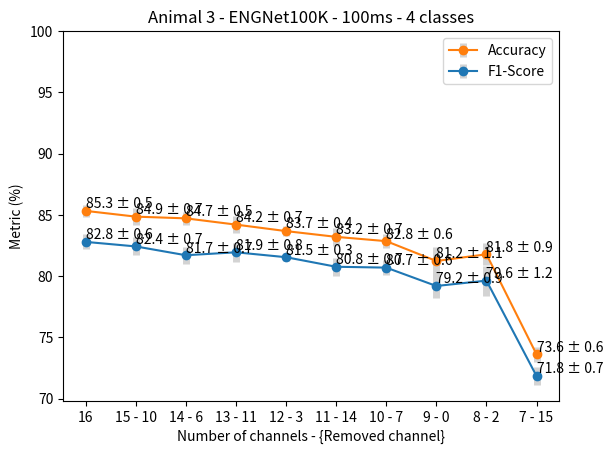

The matplotlib source for this figure:
import matplotlib.pyplot as plt
import numpy as np

# Generating some random data
np.random.seed(10)

x = [
    "16",
    "15 - 10",
    "14 - 6",
    "13 - 11",
    "12 - 3",
    "11 - 14",
    "10 - 7",
    "9 - 0",
    "8 - 2",
    "7 - 15",
]


accuracy_2 = [
    0.8532,
    0.8485,
    0.8471,
    0.842,
    0.8367,
    0.832,
    0.8285,
    0.8123,
    0.8178,
    0.7361,
]
f1_score_2 = [
    0.8279,
    0.8242,
    0.817,
    0.8194,
    0.8154,
    0.8076,
    0.8069,
    0.7919,
    0.7963,
    0.7184,
]


std_data_ac_2 = [
    0.005128203,
    0.006858865,
    0.005365904,
    0.007093232,
    0.004287042,
    0.007487694,
    0.005618573,
    0.011471681,
    0.009159471,
    0.006235253,
]

std_data_f1_2 = [
    0.006044684,
    0.007350249,
    0.00705451,
    0.007617024,
    0.003320661,
    0.007184426,
    0.005864662,
    0.009475886,
    0.012247129,
    0.007207906,
]


accuracy_2 = [x * 100 for x in accuracy_2]
f1_score_2 = [x * 100 for x in f1_score_2]
std_data_ac_2 = [x * 100 for x in std_data_ac_2]
std_data_f1_2 = [x * 100 for x in std_data_f1_2]

# plot_data = []
# plot_data_2 = []

# for i, j in enumerate(accuracy_2):
#     if i != 0:
#         plot_data.append(
#             accuracy_2[0] + std_data_ac_2[0] - accuracy_2[i] - std_data_ac_2[i]
#         )
#     if i != 0:
#         plot_data_2.append(
#             f1_score_2[0] + std_data_f1_2[0] - f1_score_2[i] - std_data_ac_2[i]
#         )

# Creating a box plot
plt.errorbar(
    x,
    accuracy_2,
    yerr=std_data_ac_2,
    fmt="-o",
    color="tab:orange",
    ecolor="lightgray",
    elinewidth=5,
    capsize=0,
    label="Accuracy",
)

plt.errorbar(
    x,
    f1_score_2,
    yerr=std_data_f1_2,
    fmt="-o",
    color="tab:blue",
    ecolor="lightgray",
    elinewidth=5,
    capsize=0,
    label="F1-Score",
)

for i in range(len(x)):
    plt.text(
        x[i],
        accuracy_2[i],
        f"{accuracy_2[i]:.1f} ± {std_data_ac_2[i]:.1f}",
        fontsize=10,
        ha="left",
        va="bottom",
    )

for i in range(len(x)):
    plt.text(
        x[i],
        f1_score_2[i],
        f"{f1_score_2[i]:.1f} ± {std_data_f1_2[i]:.1f}",
        fontsize=10,
        ha="left",
        va="bottom",
    )
# plt.gca().invert_xaxis()
plt.xticks(x)

# Adding labels and title
plt.xlabel("Number of channels - {Removed channel}")
plt.ylabel("Metric (%)")
plt.title("Animal 3 - ENGNet100K - 100ms - 4 classes")
plt.legend()

plt.ylim(min(min(accuracy_2), min(f1_score_2)) - 2, 100)
# Showing the plot
plt.show()


"""
x = [
    "16 - 6",
    "15 - 10",
    "14 - 11",
    "13 - 7",
    "12 - 9",
    "11 - 5",
    "10 - 15",
    "9 - 14,
    "8 - 0",
]

accuracy_1 = [
    0.993,
    0.98901795,
    0.98475282,
    0.98042041,
    0.97565817,
    0.97050610,
    0.96736621,
    0.961954361,
    0.942852,
]

f1_1 = [
    0.991,
    0.9822098,
    0.9768506,
    0.9681791,
    0.9644779,
    0.95510062,
    0.9505889,
    0.9425473,
    0.9161532,
]



std_data_ac_1 = [
    0.002,
    0.002499003,
    0.002869618,
    0.003067728,
    0.005147021,
    0.005147721,
    0.003418154,
    0.002530038,
    0.004181659,
]


std_data_f1_1 = [
    0.002,
    0.004389057,
    0.003043836,
    0.006778012,
    0.008127111,
    0.009083839,
    0.006526623,
    0.004209037,
    0.00914046,
]




















x = [
    "16 - 10",
    "15 - 6",
    "14 - 11",
    "13 - 3",
    "12 - 14",
    "11 - 7",
    "10 - 0",
    "9 - 2,
    "8 - 15",
]


data = [0.8532, 0.8485, 0.8471, 0.842, 0.8367, 0.832, 0.8285, 0.8123, 0.8178, 0.7361]
data_2 = [0.8279, 0.8242, 0.817, 0.8194, 0.8154, 0.8076, 0.8069, 0.7919, 0.7963, 0.7184]


std_data = [
    0.005128203,
    0.006858865,
    0.005365904,
    0.007093232,
    0.004287042,
    0.007487694,
    0.005618573,
    0.011471681,
    0.009159471,
    0.006235253,
]

std_data_2 = [
    0.006044684,
    0.007350249,
    0.00705451,
    0.007617024,
    0.003320661,
    0.007184426,
    0.005864662,
    0.009475886,
    0.012247129,
    0.007207906,
]"""
